Run: headless pygame with SDL's dummy video driver; simulated clock (each Clock.tick advances the game by its frame time, no real sleeping); random seed 0; keys injected as events and as key.get_pressed() state; mouse plan: one left click at the window centre at the start of phase 2, then a move to the lower-right quarter at the start of phase 3.
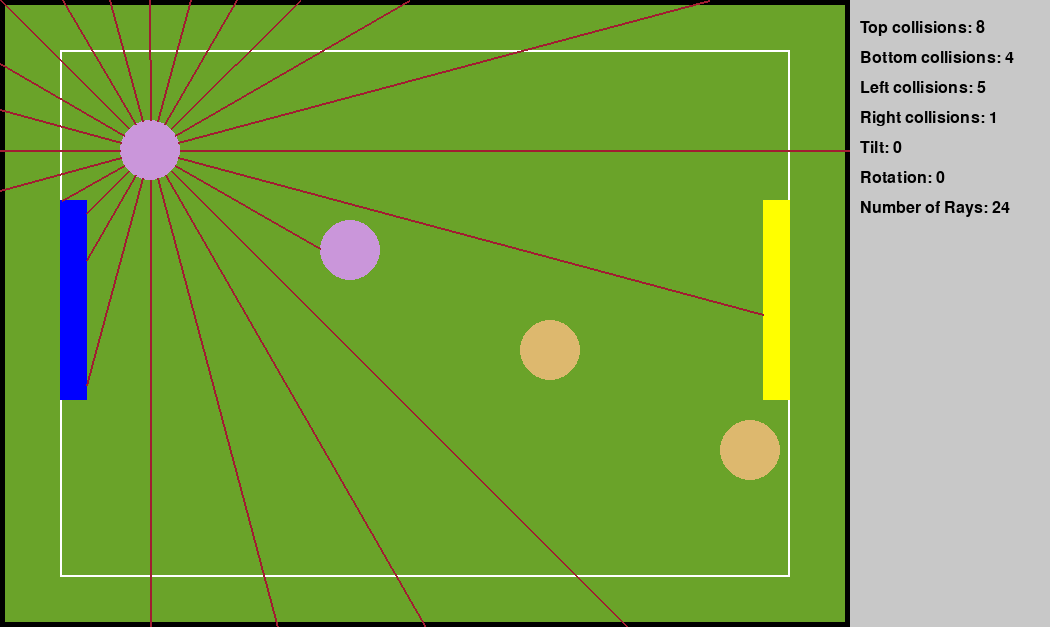
Frame 1 of 4 · flips 1–60 · no input
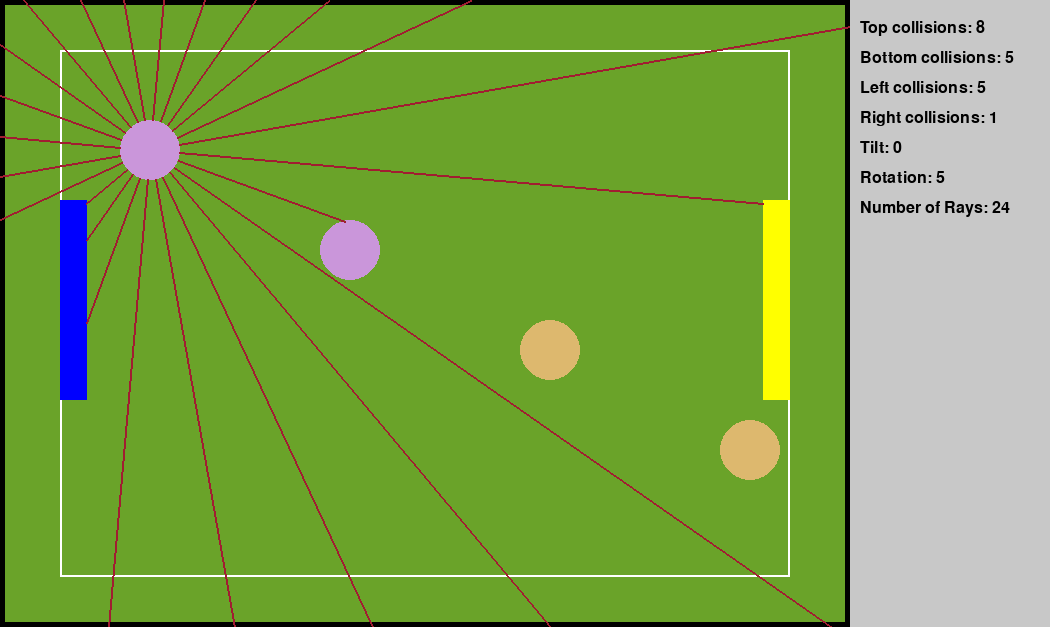
Frame 2 of 4 · flips 61–180 · clicked the window centre · tapped SPACE, RETURN · held RIGHT (→), D
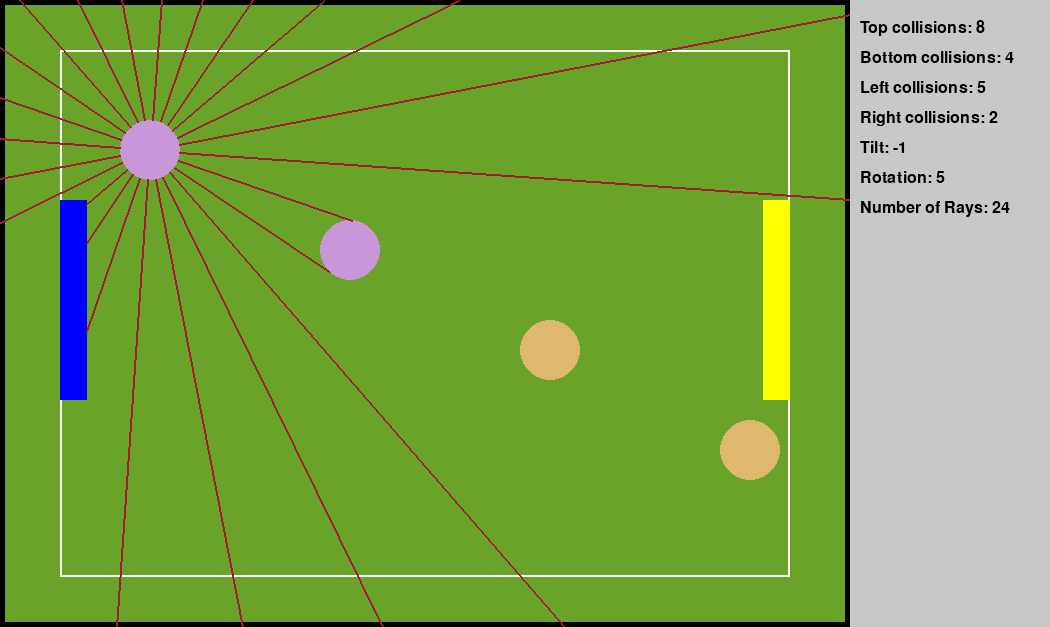
Frame 3 of 4 · flips 181–300 · moved the mouse to the lower-right quarter · held DOWN (↓), S
Frame 4 of 4 · flips 301–420 · held LEFT (←), A, UP (↑), W · screen same as frame 1, image omitted

The pygame program that drew these frames:

import pygame
import sys
import math

# Initialize Pygame
pygame.init()

# Screen dimensions
WIDTH, HEIGHT = 850, 627
DEBUG_PANEL_WIDTH = 200

# Colors
WHITE = (255, 255, 255)
GREEN = (106, 163, 41)
BLACK = (0, 0, 0)
RED = (255, 0, 0)
ORANGE = (161, 29, 49)
BLUE = (0, 0, 255)
YELLOW = (255, 255, 0)
GRAY = (200, 200, 200)
HOMETEAM = (202, 150, 218)
ENEMYTEAM = (221, 184, 110)

# Circle settings
CIRCLE_RADIUS = 30  # Diameter is 90
NUM_CIRCLES = 4
RAYS_DEFAULT = 24
rays_diff = 0

ROTATION_STEP = math.radians(5)
rotation_angle = 0

TILT_STEP = math.radians(1)
tilt_angle = 0

# Create screen
screen = pygame.display.set_mode((WIDTH + DEBUG_PANEL_WIDTH, HEIGHT))
pygame.display.set_caption("Lidar Sim")

# Clock for controlling the frame rate
clock = pygame.time.Clock()

# Circle positions and states
circles = [
    {"pos": [150 + i * 200, 150 + i * 100], "dragging": False}
    for i in range(NUM_CIRCLES)
]

goals = [
    [60, 200, 27, 200, BLUE], [763, 200, 27, 200, YELLOW]
]

# Collisions debug data
ray_collisions = {"top": 0, "bottom": 0, "left": 0, "right": 0}

def distance(pos1, pos2):
    """Calculate the distance between two points."""
    return math.sqrt((pos1[0] - pos2[0])**2 + (pos1[1] - pos2[1])**2)

def is_valid_position(circle_index, new_pos):
    """Check if the circle's new position is valid (within bounds and not colliding)."""
    # Check bounds
    if not (CIRCLE_RADIUS <= new_pos[0] <= WIDTH - 5 - CIRCLE_RADIUS and new_pos[0] > 5 + CIRCLE_RADIUS) or not (CIRCLE_RADIUS <= new_pos[1] <= HEIGHT - 5 - CIRCLE_RADIUS and new_pos[1] >= 5 + CIRCLE_RADIUS):
        return False

    # Check for collisions with other circles
    for i, circle in enumerate(circles):
        if i != circle_index:
            if distance(new_pos, circle["pos"]) < 2 * CIRCLE_RADIUS:
                return False

    return True

def cast_rays(center, num_rays):
    """Cast rays from the edge of the circle and calculate collisions."""
    global ray_collisions
    ray_collisions = {"top": 0, "bottom": 0, "left": 0, "right": 0}

    rays = []
    angle_step = 2 * math.pi / num_rays
    for i in range(num_rays):
        base_angle = i * angle_step + rotation_angle
        tilt = base_angle + tilt_angle
        
        # Start the ray at the edge of the circle based on the base angle
        start_dx = math.cos(base_angle) * CIRCLE_RADIUS
        start_dy = math.sin(base_angle) * CIRCLE_RADIUS
        start_x = center[0] + start_dx
        start_y = center[1] + start_dy
        start_point = (start_x, start_y)
        # Lidar origin point vvv
        # pygame.draw.circle(screen, RED, start_point, 2)
        
        # Ray trajectory determined by the tilt angle
        dx = math.cos(tilt)
        dy = math.sin(tilt)
        
        # Extend ray to the edge of the screen or until blocked
        ray_end = None
        for length in range(1, max(WIDTH, HEIGHT)):
            x = start_x + dx * length * 1.2
            y = start_y + dy * length * 1.2

            # Check for wall collisions
            if x <= 0:
                ray_collisions["left"] += 1
                ray_end = (0, y)
                break
            elif x >= WIDTH:
                ray_collisions["right"] += 1
                ray_end = (WIDTH, y)
                break
            if y <= 0:
                ray_collisions["top"] += 1
                ray_end = (x, 0)
                break
            elif y >= HEIGHT:
                ray_collisions["bottom"] += 1
                ray_end = (x, HEIGHT)
                break

            # Check for collisions with other circles
            for circle in circles[1:]:
                if distance((x, y), circle["pos"]) < CIRCLE_RADIUS:
                    ray_end = (x, y)
                    break

            for goal in goals:
                if x >= goal[0] and x <= goal[0] + goal[2] and y >= goal[1] and y <= goal[1] + goal[3]:
                    ray_end = (x, y)
                    break

            if ray_end:
                break

        if not ray_end:
            ray_end = (x, y)

        rays.append((start_point, ray_end))
    return rays

# Main loop
running = True
num_rays = RAYS_DEFAULT 
while running:
    for event in pygame.event.get():
        if event.type == pygame.QUIT:
            running = False

        elif event.type == pygame.MOUSEBUTTONDOWN:
            if event.button == 1:  # Left mouse button
                for circle in circles:
                    if distance(event.pos, circle["pos"]) <= CIRCLE_RADIUS:
                        circle["dragging"] = True
                        break

        elif event.type == pygame.MOUSEBUTTONUP:
            if event.button == 1:  # Left mouse button
                for circle in circles:
                    circle["dragging"] = False

        elif event.type == pygame.MOUSEMOTION:
            for i, circle in enumerate(circles):
                if circle["dragging"]:
                    new_pos = event.pos
                    if is_valid_position(i, new_pos):
                        circle["pos"] = new_pos
        
        elif event.type == pygame.KEYDOWN:
            if event.key == pygame.K_LEFT:
                rotation_angle -= ROTATION_STEP
            elif event.key == pygame.K_RIGHT:
                rotation_angle += ROTATION_STEP
            elif event.key == pygame.K_DOWN:
                tilt_angle -= TILT_STEP
            elif event.key == pygame.K_UP:
                tilt_angle += TILT_STEP
            elif event.key == pygame.K_MINUS:
                num_rays -= 1
            elif event.key == pygame.K_EQUALS:
                num_rays += 1

            

    # Clear screen
    screen.fill(GREEN)

    # Draw rectangle border
    pygame.draw.rect(screen, BLACK, (0, 0, WIDTH, HEIGHT), 5)
    pygame.draw.rect(screen, WHITE, (60, 50, 730, 527), 2)

    for rect in goals:
        pygame.draw.rect(screen, rect[4], (rect[0], rect[1], rect[2], rect[3]), 0)
    # Draw circles
    for circle in circles[:2]:
        pygame.draw.circle(screen, HOMETEAM, (int(circle["pos"][0]), int(circle["pos"][1])), CIRCLE_RADIUS)

    for circle in circles[2:]:
        pygame.draw.circle(screen, ENEMYTEAM, (int(circle["pos"][0]), int(circle["pos"][1])), CIRCLE_RADIUS)

    # Cast rays from the first circle
    rays = cast_rays(circles[0]["pos"], num_rays)
    for ray_start, ray_end in rays:
        pygame.draw.line(screen, ORANGE, ray_start, ray_end, 2)

    # Draw debug panel
    pygame.draw.rect(screen, GRAY, (WIDTH, 0, DEBUG_PANEL_WIDTH, HEIGHT))
    font = pygame.font.SysFont(None, 24)
    y_offset = 20
    for wall, count in ray_collisions.items():
        text = font.render(f"{wall.capitalize()} collisions: {count}", True, BLACK)
        screen.blit(text, (WIDTH + 10, y_offset))
        y_offset += 30
    text = font.render(f"Tilt: {round(math.degrees(tilt_angle))}", True, BLACK)
    screen.blit(text, (WIDTH + 10, y_offset))
    y_offset += 30
    text = font.render(f"Rotation: {round(math.degrees(rotation_angle))}", True, BLACK)
    screen.blit(text, (WIDTH + 10, y_offset))
    y_offset += 30
    text = font.render(f"Number of Rays: {num_rays}", True, BLACK)
    screen.blit(text, (WIDTH + 10, y_offset))
    y_offset += 30

    # Update display
    pygame.display.flip()

    # Cap the frame rate
    clock.tick(60)

# Quit Pygame
pygame.quit()
sys.exit()
